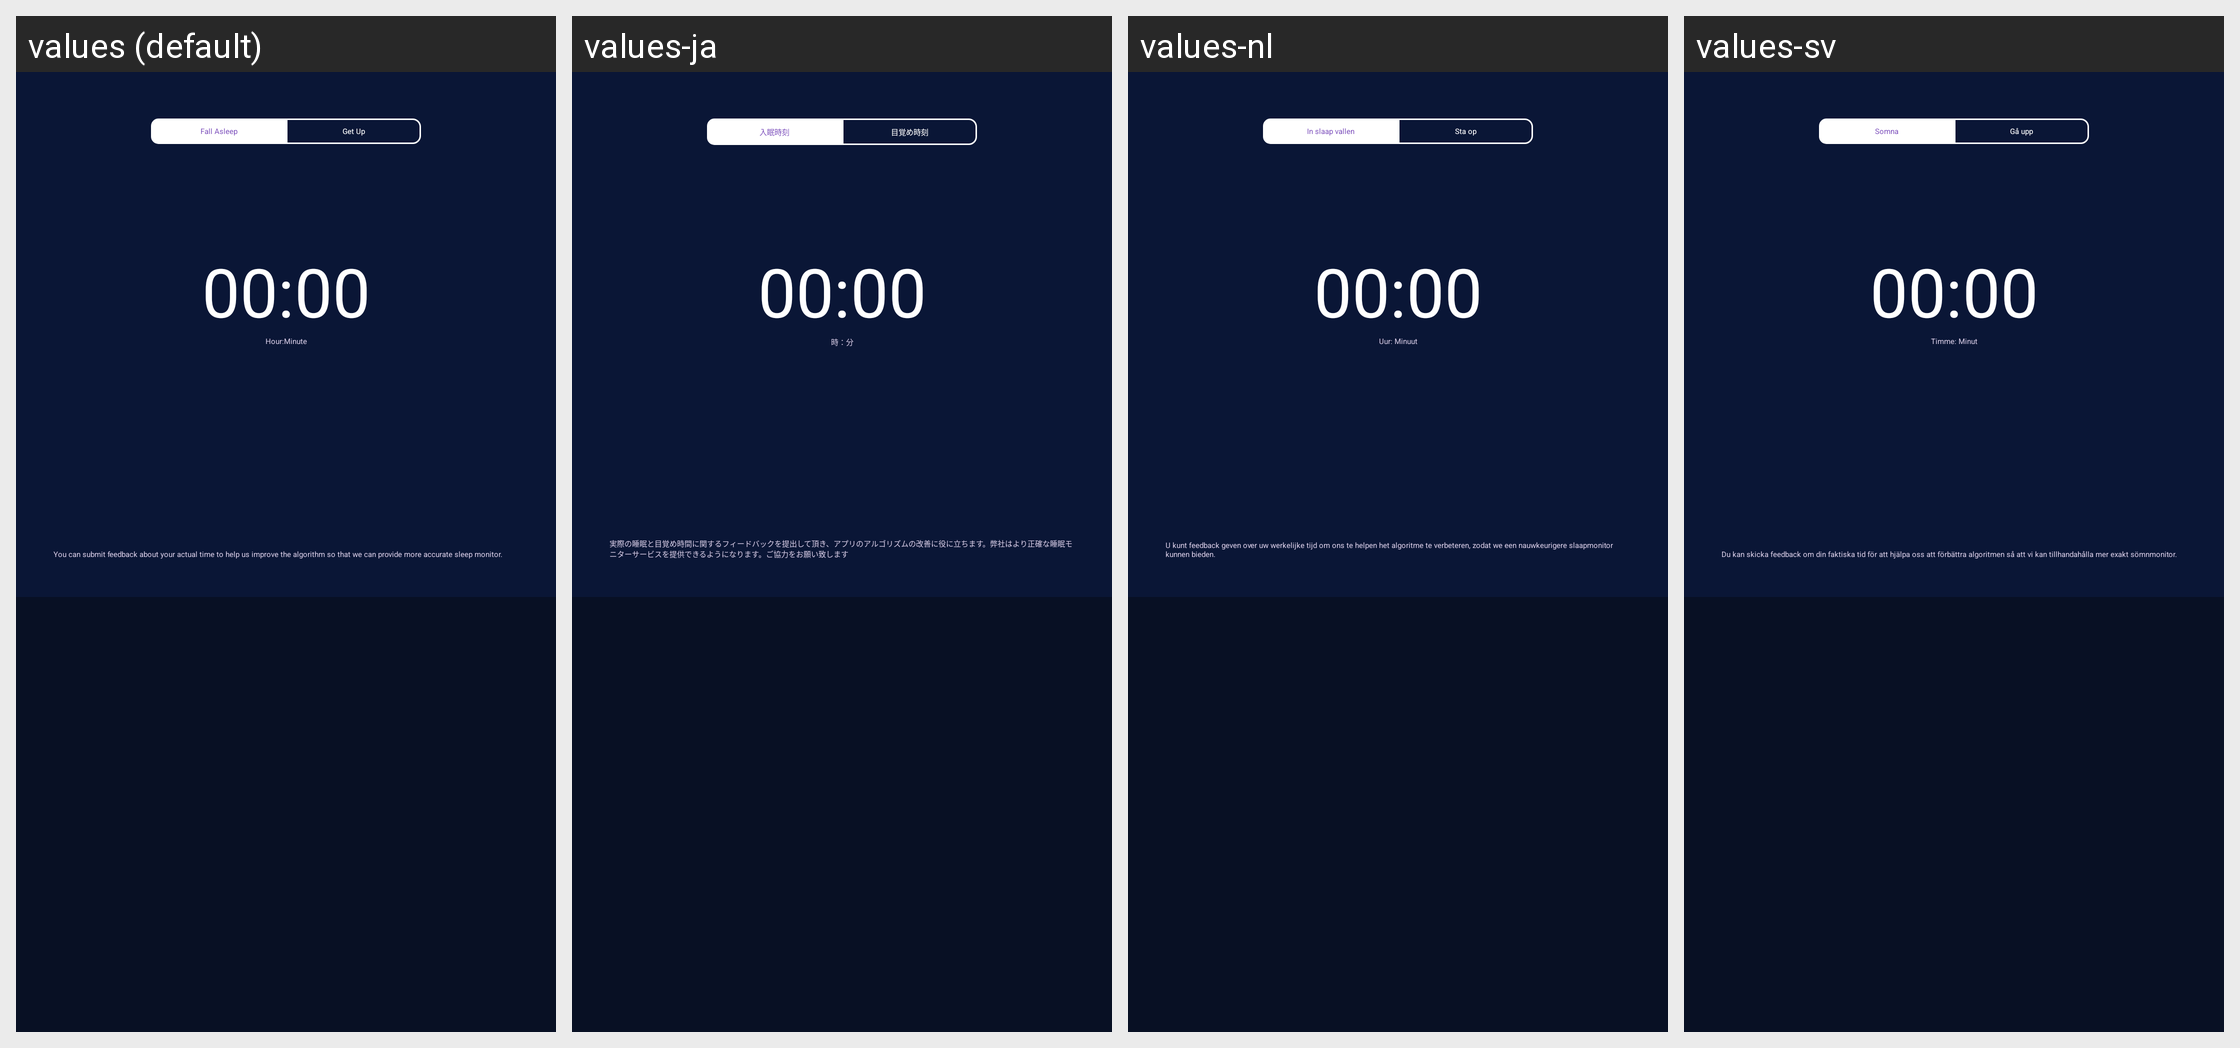

The Android screen above is rendered under several locales of the same app. Produce the string resources it draws, with the default and per-locale values.
Android screen res/layout/sport_module_activity_sleep_error_feed_back.xml rendered under 4 locales, left to right: values (default), values-ja, values-nl, values-sv. Device: Nexus 5 (rendered at 1080×1920; each locale shown at half size, 540×960, under a caption strip naming it); theme AppTheme_1.
Other locales in the repository, not shown: values-af, values-ar, values-bs, values-ca, values-cs, values-da, values-de, values-de-rDE, values-en, values-en-rGB, values-es, values-et, values-fi, values-fr, values-fr-rCA, values-fr-rFR, values-gl, values-hi, values-hr, values-hu, values-it, values-it-rIT, values-ko, values-ko-rKR, values-nb, values-pa, values-pl, values-pt, values-ro, values-ru, values-sk, values-sr, values-th, values-th-rTH, values-tr, values-tr-rTR, values-uk-rUA, values-vi, values-zh, values-zh-rCN, values-zh-rHK, values-zh-rTW.
Strings drawn on this screen, with the default value and each locale's value (text and hints the layout hard-codes, and strings that could not be matched under every locale, appear in the picture but are not listed):

sport_module_sleep_error_feedback_sleep_time
  values: Fall Asleep
  values-ja: 入眠時刻
  values-nl: In slaap vallen
  values-sv: Somna

sport_module_sleep_error_feedback_awake_time
  values: Get Up
  values-ja: 目覚め時刻
  values-nl: Sta op
  values-sv: Gå upp

sport_module_sleep_error_feedback_hour_min
  values: Hour:Minute
  values-ja: 時：分
  values-nl: Uur: Minuut
  values-sv: Timme: Minut

sport_module_sleep_quality_analysis_set_goal_content
  values: You can submit feedback about your actual time to help us improve the algorithm so that we can provide more accurate sleep monitor.
  values-ja: 実際の睡眠と目覚め時間に関するフィードバックを提出して頂き、アプリのアルゴリズムの改善に役に立ちます。弊社はより正確な睡眠モニターサービスを提供できるようになります。ご協力をお願い致します
  values-nl: U kunt feedback geven over uw werkelijke tijd om ons te helpen het algoritme te verbeteren, zodat we een nauwkeurigere slaapmonitor kunnen bieden.
  values-sv: Du kan skicka feedback om din faktiska tid för att hjälpa oss att förbättra algoritmen så att vi kan tillhandahålla mer exakt sömnmonitor.
